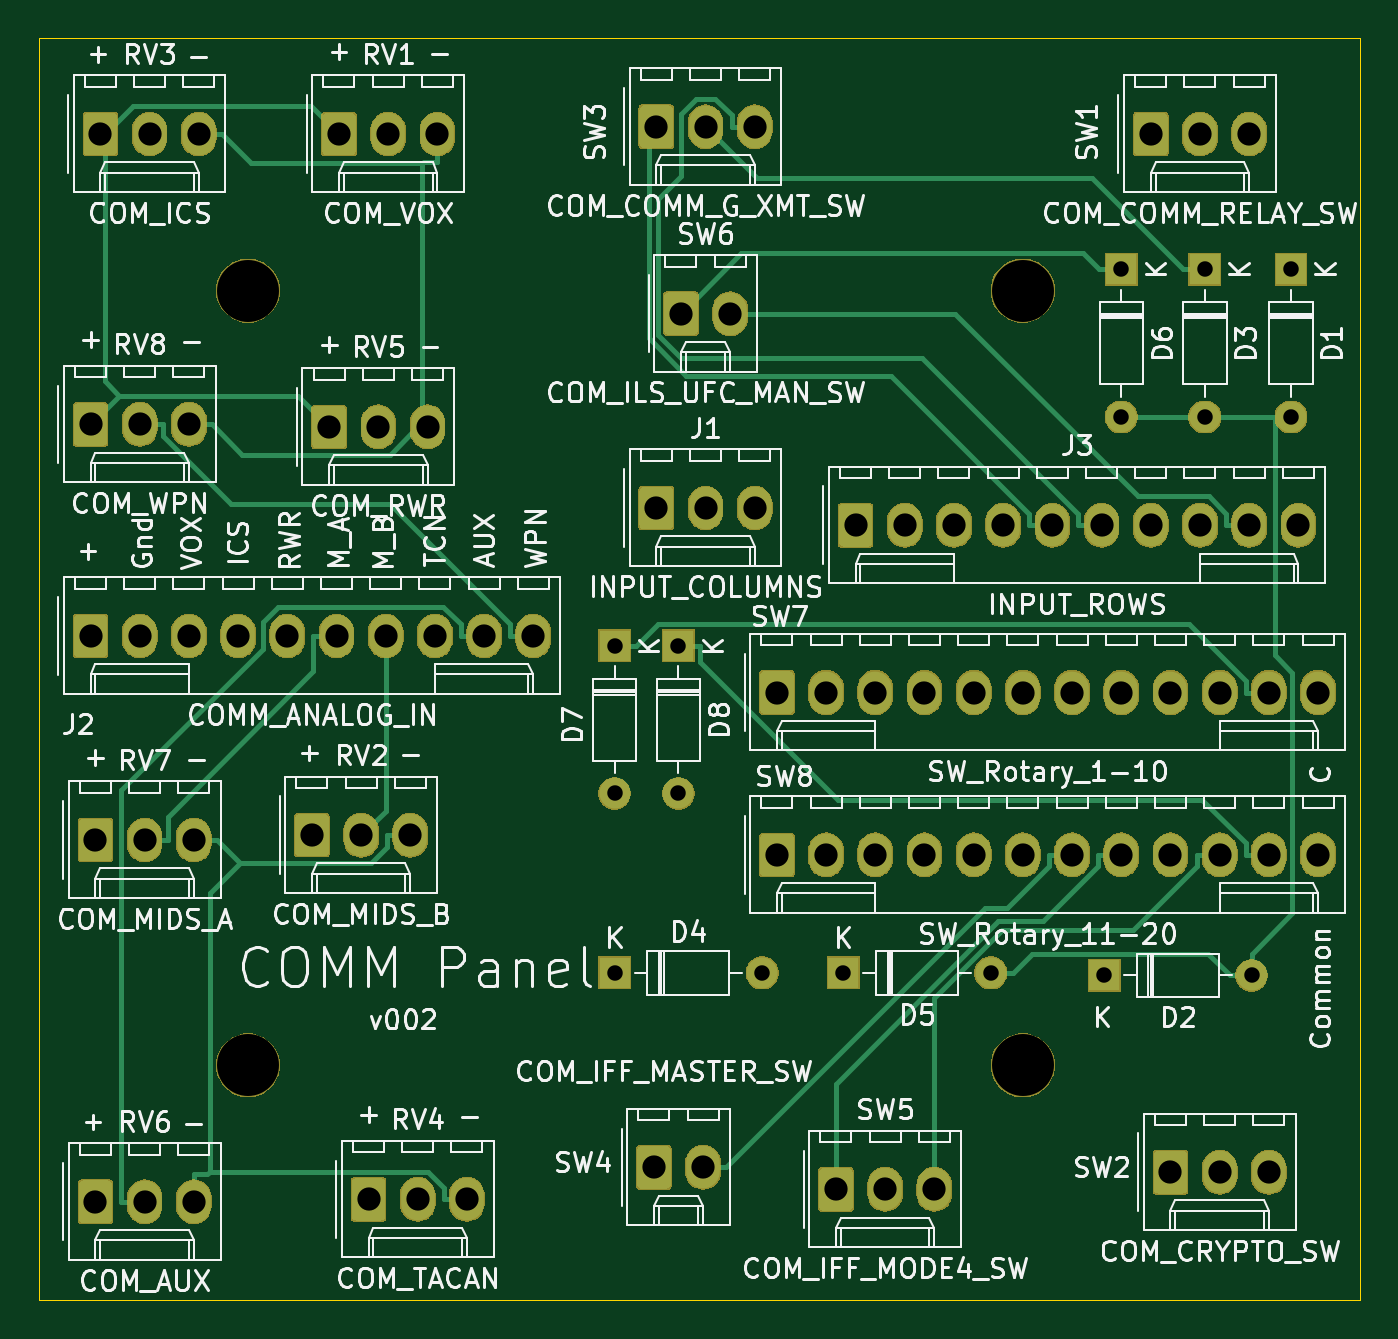
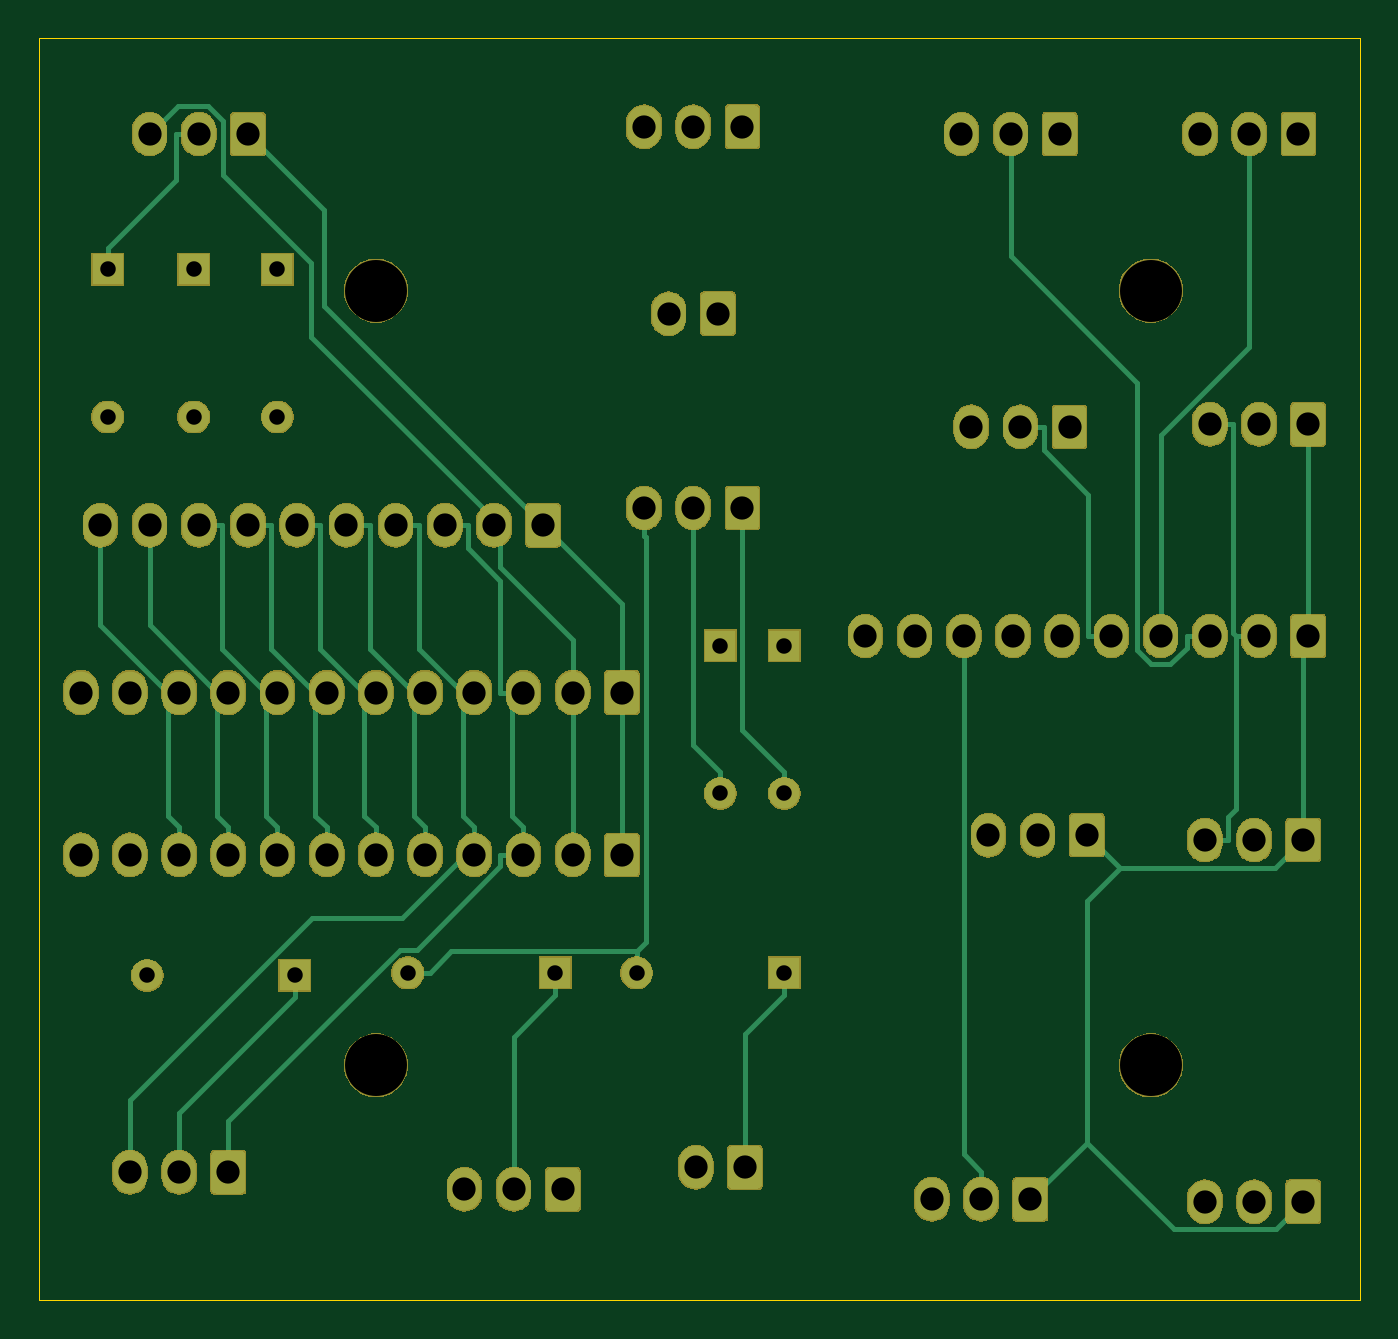
Circuit board: 11 layer files. Board 68.2 x 65.2 mm.
- bottom_copper: OH - Left Console - 7 - Communication Panel-B_Cu.gbr (44755 bytes)
- bottom_mask: OH - Left Console - 7 - Communication Panel-B_Mask.gbr (105814 bytes)
- paste: OH - Left Console - 7 - Communication Panel-B_Paste.gbr (537 bytes)
- bottom_silk: OH - Left Console - 7 - Communication Panel-B_SilkS.gbr (538 bytes)
- outline: OH - Left Console - 7 - Communication Panel-Edge_Cuts.gbr (728 bytes)
- top_copper: OH - Left Console - 7 - Communication Panel-F_Cu.gbr (43974 bytes)
- top_mask: OH - Left Console - 7 - Communication Panel-F_Mask.gbr (105814 bytes)
- paste: OH - Left Console - 7 - Communication Panel-F_Paste.gbr (537 bytes)
- top_silk: OH - Left Console - 7 - Communication Panel-F_SilkS.gbr (115737 bytes)
- drill: OH - Left Console - 7 - Communication Panel-NPTH.drl (384 bytes)
- drill: OH - Left Console - 7 - Communication Panel-PTH.drl (2048 bytes)

=== bottom_copper: OH - Left Console - 7 - Communication Panel-B_Cu.gbr (44755 bytes, source omitted) ===
=== bottom_mask: OH - Left Console - 7 - Communication Panel-B_Mask.gbr (105814 bytes, source omitted) ===
=== paste: OH - Left Console - 7 - Communication Panel-B_Paste.gbr ===
G04 #@! TF.GenerationSoftware,KiCad,Pcbnew,(5.1.5-0-10_14)*
G04 #@! TF.CreationDate,2021-04-05T09:50:08+10:00*
G04 #@! TF.ProjectId,OH - Left Console - 7 - Communication Panel,4f48202d-204c-4656-9674-20436f6e736f,rev?*
G04 #@! TF.SameCoordinates,Original*
G04 #@! TF.FileFunction,Paste,Bot*
G04 #@! TF.FilePolarity,Positive*
%FSLAX46Y46*%
G04 Gerber Fmt 4.6, Leading zero omitted, Abs format (unit mm)*
G04 Created by KiCad (PCBNEW (5.1.5-0-10_14)) date 2021-04-05 09:50:08*
%MOMM*%
%LPD*%
G04 APERTURE LIST*
G04 APERTURE END LIST*
M02*

=== bottom_silk: OH - Left Console - 7 - Communication Panel-B_SilkS.gbr ===
G04 #@! TF.GenerationSoftware,KiCad,Pcbnew,(5.1.5-0-10_14)*
G04 #@! TF.CreationDate,2021-04-05T09:50:08+10:00*
G04 #@! TF.ProjectId,OH - Left Console - 7 - Communication Panel,4f48202d-204c-4656-9674-20436f6e736f,rev?*
G04 #@! TF.SameCoordinates,Original*
G04 #@! TF.FileFunction,Legend,Bot*
G04 #@! TF.FilePolarity,Positive*
%FSLAX46Y46*%
G04 Gerber Fmt 4.6, Leading zero omitted, Abs format (unit mm)*
G04 Created by KiCad (PCBNEW (5.1.5-0-10_14)) date 2021-04-05 09:50:08*
%MOMM*%
%LPD*%
G04 APERTURE LIST*
G04 APERTURE END LIST*
M02*

=== outline: OH - Left Console - 7 - Communication Panel-Edge_Cuts.gbr ===
G04 #@! TF.GenerationSoftware,KiCad,Pcbnew,(5.1.5-0-10_14)*
G04 #@! TF.CreationDate,2021-04-05T09:50:08+10:00*
G04 #@! TF.ProjectId,OH - Left Console - 7 - Communication Panel,4f48202d-204c-4656-9674-20436f6e736f,rev?*
G04 #@! TF.SameCoordinates,Original*
G04 #@! TF.FileFunction,Profile,NP*
%FSLAX46Y46*%
G04 Gerber Fmt 4.6, Leading zero omitted, Abs format (unit mm)*
G04 Created by KiCad (PCBNEW (5.1.5-0-10_14)) date 2021-04-05 09:50:08*
%MOMM*%
%LPD*%
G04 APERTURE LIST*
%ADD10C,0.050000*%
G04 APERTURE END LIST*
D10*
X50546000Y-79756000D02*
X50546000Y-144907000D01*
X118745000Y-144907000D02*
X50546000Y-144907000D01*
X118745000Y-79756000D02*
X118745000Y-144907000D01*
X50546000Y-79756000D02*
X118745000Y-79756000D01*
M02*

=== top_copper: OH - Left Console - 7 - Communication Panel-F_Cu.gbr (43974 bytes, source omitted) ===
=== top_mask: OH - Left Console - 7 - Communication Panel-F_Mask.gbr (105814 bytes, source omitted) ===
=== paste: OH - Left Console - 7 - Communication Panel-F_Paste.gbr ===
G04 #@! TF.GenerationSoftware,KiCad,Pcbnew,(5.1.5-0-10_14)*
G04 #@! TF.CreationDate,2021-04-05T09:50:08+10:00*
G04 #@! TF.ProjectId,OH - Left Console - 7 - Communication Panel,4f48202d-204c-4656-9674-20436f6e736f,rev?*
G04 #@! TF.SameCoordinates,Original*
G04 #@! TF.FileFunction,Paste,Top*
G04 #@! TF.FilePolarity,Positive*
%FSLAX46Y46*%
G04 Gerber Fmt 4.6, Leading zero omitted, Abs format (unit mm)*
G04 Created by KiCad (PCBNEW (5.1.5-0-10_14)) date 2021-04-05 09:50:08*
%MOMM*%
%LPD*%
G04 APERTURE LIST*
G04 APERTURE END LIST*
M02*

=== top_silk: OH - Left Console - 7 - Communication Panel-F_SilkS.gbr (115737 bytes, source omitted) ===
=== drill: OH - Left Console - 7 - Communication Panel-NPTH.drl ===
M48
; DRILL file {KiCad (5.1.5-0-10_14)} date Monday, 05 April 2021 at 09:50:10 am
; FORMAT={-:-/ absolute / metric / decimal}
; #@! TF.CreationDate,2021-04-05T09:50:10+10:00
; #@! TF.GenerationSoftware,Kicad,Pcbnew,(5.1.5-0-10_14)
; #@! TF.FileFunction,NonPlated,1,2,NPTH
FMAT,2
METRIC
T1C3.200
%
G90
G05
T1
X101.341Y-92.786
X101.341Y-132.786
X61.341Y-132.786
X61.341Y-92.786
T0
M30

=== drill: OH - Left Console - 7 - Communication Panel-PTH.drl ===
M48
; DRILL file {KiCad (5.1.5-0-10_14)} date Monday, 05 April 2021 at 09:50:10 am
; FORMAT={-:-/ absolute / metric / decimal}
; #@! TF.CreationDate,2021-04-05T09:50:10+10:00
; #@! TF.GenerationSoftware,Kicad,Pcbnew,(5.1.5-0-10_14)
; #@! TF.FileFunction,Plated,1,2,PTH
FMAT,2
METRIC
T1C0.800
T2C1.200
%
G90
G05
T1
X83.566Y-111.125
X83.566Y-118.745
X110.744Y-91.694
X110.744Y-99.314
X80.264Y-128.016
X87.884Y-128.016
X80.264Y-111.125
X80.264Y-118.745
X92.075Y-128.016
X99.695Y-128.016
X115.189Y-91.694
X115.189Y-99.314
X106.426Y-91.694
X106.426Y-99.314
X105.537Y-128.143
X113.157Y-128.143
T2
X107.95Y-84.709
X110.49Y-84.709
X113.03Y-84.709
X88.646Y-121.92
X91.186Y-121.92
X93.726Y-121.92
X96.266Y-121.92
X98.806Y-121.92
X101.346Y-121.92
X103.886Y-121.92
X106.426Y-121.92
X108.966Y-121.92
X111.506Y-121.92
X114.046Y-121.92
X116.586Y-121.92
X66.04Y-84.709
X68.58Y-84.709
X71.12Y-84.709
X67.564Y-139.7
X70.104Y-139.7
X72.644Y-139.7
X53.721Y-84.709
X56.261Y-84.709
X58.801Y-84.709
X53.213Y-99.695
X55.753Y-99.695
X58.293Y-99.695
X82.296Y-138.049
X84.836Y-138.049
X83.693Y-93.98
X86.233Y-93.98
X82.423Y-104.013
X84.963Y-104.013
X87.503Y-104.013
X108.966Y-138.303
X111.506Y-138.303
X114.046Y-138.303
X88.646Y-113.538
X91.186Y-113.538
X93.726Y-113.538
X96.266Y-113.538
X98.806Y-113.538
X101.346Y-113.538
X103.886Y-113.538
X106.426Y-113.538
X108.966Y-113.538
X111.506Y-113.538
X114.046Y-113.538
X116.586Y-113.538
X65.532Y-99.822
X68.072Y-99.822
X70.612Y-99.822
X82.423Y-84.328
X84.963Y-84.328
X87.503Y-84.328
X92.71Y-104.902
X95.25Y-104.902
X97.79Y-104.902
X100.33Y-104.902
X102.87Y-104.902
X105.41Y-104.902
X107.95Y-104.902
X110.49Y-104.902
X113.03Y-104.902
X115.57Y-104.902
X53.467Y-139.827
X56.007Y-139.827
X58.547Y-139.827
X91.694Y-139.192
X94.234Y-139.192
X96.774Y-139.192
X64.643Y-120.904
X67.183Y-120.904
X69.723Y-120.904
X53.467Y-121.158
X56.007Y-121.158
X58.547Y-121.158
X53.213Y-110.617
X55.753Y-110.617
X58.293Y-110.617
X60.833Y-110.617
X63.373Y-110.617
X65.913Y-110.617
X68.453Y-110.617
X70.993Y-110.617
X73.533Y-110.617
X76.073Y-110.617
T0
M30
